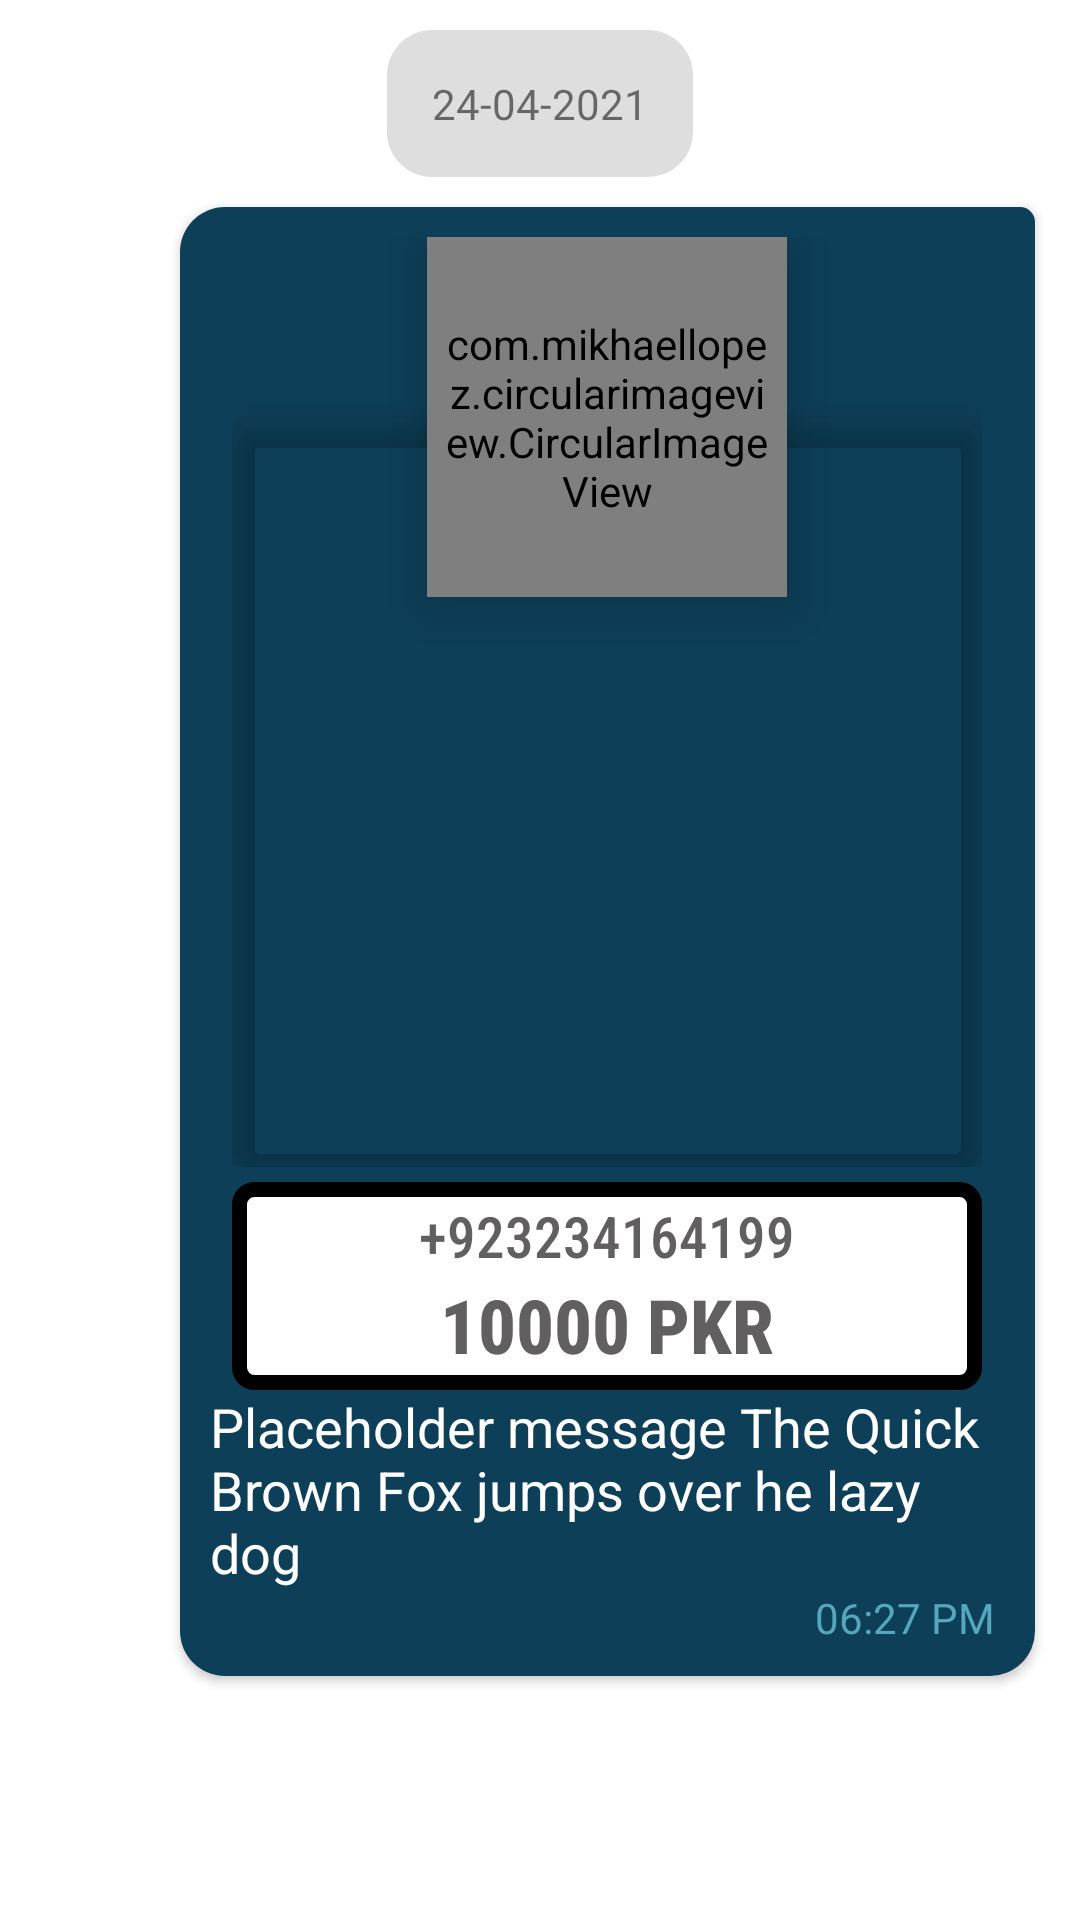

Layout XML and referenced resources for this Android screen:
<!-- AndroidManifest.xml: application theme Theme.Fyp -->
<!-- res/layout/my_message.xml -->
<?xml version="1.0" encoding="utf-8"?>
<RelativeLayout xmlns:android="http://schemas.android.com/apk/res/android"
    android:layout_width="match_parent"
    android:layout_height="wrap_content"
    android:clipToPadding="false"
    android:paddingVertical="10dp"
    android:paddingLeft="60dp"
    android:paddingRight="15dp">

    <TextView
        android:id="@+id/dateBody"
        android:layout_width="wrap_content"
        android:layout_height="wrap_content"
        android:layout_centerHorizontal="true"
        android:layout_marginBottom="10dp"
        android:background="@drawable/chat_date"
        android:padding="15dp"
        android:text="24-04-2021" />

    <LinearLayout
        android:layout_width="wrap_content"
        android:layout_height="wrap_content"
        android:layout_below="@+id/dateBody"
        android:layout_alignParentRight="true"
        android:background="@drawable/my_message"
        android:elevation="2dp"
        android:gravity="right"
        android:orientation="vertical"
        android:padding="10dp">

        <include
            layout="@layout/payment_form"
            android:layout_width="wrap_content"
            android:layout_height="match_parent"
            android:layout_gravity="center" />

        <TextView
            android:id="@+id/message_body"
            android:layout_width="wrap_content"
            android:layout_height="wrap_content"
            android:text="Placeholder message The Quick Brown Fox jumps over he lazy dog"
            android:textColor="@color/white"
            android:textSize="18dp" />

        <TextView
            android:id="@+id/timeBody"
            android:layout_width="wrap_content"
            android:layout_height="wrap_content"
            android:layout_gravity="end"
            android:text="06:27 PM "
            android:textColor="#55A7BD"
            android:visibility="visible" />
    </LinearLayout>
</RelativeLayout>
<!-- res/layout/payment_form.xml (included above) -->
<?xml version="1.0" encoding="utf-8"?>
<LinearLayout xmlns:android="http://schemas.android.com/apk/res/android"
    xmlns:app="http://schemas.android.com/apk/res-auto"
    android:layout_width="match_parent"
    android:layout_height="wrap_content"
    android:orientation="vertical">

    <LinearLayout
        android:id="@+id/paymentDetail"
        android:layout_width="wrap_content"
        android:layout_height="wrap_content"
        android:orientation="vertical">

        <RelativeLayout
            android:layout_width="wrap_content"
            android:layout_height="wrap_content">


            <com.google.android.material.card.MaterialCardView
                android:layout_width="wrap_content"
                android:layout_height="wrap_content"
                android:layout_marginTop="60dp"
                android:rotation="0"
                app:cardBackgroundColor="@color/pressed_bg"
                app:cardCornerRadius="10dp"
                app:cardElevation="5dp">

                <ImageView
                    android:id="@+id/mapBody"
                    android:layout_width="250dp"
                    android:layout_height="250dp"
                    android:background="@android:color/transparent"
                    android:cropToPadding="true"
                    android:padding="5dp"
                    android:scaleType="fitXY"
                    android:src="@drawable/ic_baseline_map_24" />
            </com.google.android.material.card.MaterialCardView>

            <com.mikhaellopez.circularimageview.CircularImageView
                android:id="@+id/imgBody"
                android:layout_width="120dp"
                android:layout_height="120dp"
                android:layout_centerHorizontal="true"
                android:background="@android:color/transparent"
                android:cropToPadding="true"
                android:elevation="10dp"
                android:padding="5dp"
                android:scaleType="centerCrop"
                android:src="@drawable/ic_baseline_person_24" />

        </RelativeLayout>


        <LinearLayout

            android:layout_width="match_parent"
            android:layout_height="wrap_content"
            android:layout_marginTop="5dp"
            android:background="@drawable/frame_image_view"
            android:gravity="center|top"
            android:orientation="vertical"
            android:padding="5dp">

            <TextView
                android:id="@+id/contactBody"
                android:layout_width="wrap_content"
                android:layout_height="wrap_content"
                android:fontFamily="sans-serif-condensed-medium"
                android:gravity="center"
                android:text="+923234164199"
                android:textColor="@color/darKGray"
                android:textSize="19dp" />

            <TextView
                android:id="@+id/amountBody"
                android:layout_width="wrap_content"
                android:layout_height="wrap_content"
                android:fontFamily="sans-serif-condensed-medium"
                android:text="10000 PKR"
                android:textColor="@color/darKGray"
                android:textSize="25dp"
                android:textStyle="bold" />

        </LinearLayout>
    </LinearLayout>


</LinearLayout>
<!-- resources referenced by this layout -->
<resources>
  <color name="darKGray">#615F5F</color>
  <color name="white">#FFFFFFFF</color>
  <!-- drawable chat_date (drawable) -->
  <shape xmlns:android="http://schemas.android.com/apk/res/android"
      android:shape="rectangle">
      <solid android:color="@color/dateColor" />
      <corners android:radius="15dp" />
  </shape>
  <!-- drawable frame_image_view (drawable) -->
  <?xml version="1.0" encoding="UTF-8"?>
  <shape xmlns:android="http://schemas.android.com/apk/res/android">
      <solid android:color="@color/white" />
      <stroke
          android:width="5dp"
          android:color="@color/pressed_bg" />
      <corners android:radius="5dp" />
  
  </shape>
  <!-- drawable ic_baseline_person_24 (drawable) -->
  <vector xmlns:android="http://schemas.android.com/apk/res/android"
      android:width="24dp"
      android:height="24dp"
      android:viewportWidth="24"
      android:viewportHeight="24"
  >
    <path
        android:fillColor="#FF000000"
        android:pathData="M12,12c2.21,0 4,-1.79 4,-4s-1.79,-4 -4,-4 -4,1.79 -4,4 1.79,4 4,4zM12,14c-2.67,0 -8,1.34 -8,4v2h16v-2c0,-2.66 -5.33,-4 -8,-4z"/>
  </vector>
  <!-- drawable my_message (drawable) -->
  <shape xmlns:android="http://schemas.android.com/apk/res/android"
      android:shape="rectangle">
      <solid android:color="@color/ForLightThemeBlue" />
      <corners
          android:radius="15dp"
          android:topRightRadius="5dp" />
  </shape>
  <style name="Theme.Fyp" parent="Theme.MaterialComponents.Light.NoActionBar">
          
          <item name="colorPrimary">@color/ForLightThemeBlue</item>
          <item name="colorPrimaryVariant">@color/ForLightThemeBlue</item>
          <item name="colorOnPrimary">@color/white</item>
          <item name="android:statusBarColor" tools:targetApi="l">?attr/colorPrimaryVariant</item>
          
          <item name="floatingActionButtonStyle">@style/Widget.App.FloatingActionButton</item>
      </style>
  <color name="dateColor">#DEDEDE</color>
  <color name="ForLightThemeBlue">#0D3F58</color>
  <style name="Widget.App.FloatingActionButton" parent="Widget.MaterialComponents.FloatingActionButton">
          <item name="materialThemeOverlay">@style/ThemeOverlay.App.FloatingActionButton</item>
          <item name="shapeAppearanceOverlay">
              @style/ShapeAppearance.App.SmallComponent
          </item>
      </style>
  <style name="ThemeOverlay.App.FloatingActionButton" parent="">
          <item name="colorSecondary">@color/ForLightThemeBlue</item>
          <item name="colorOnSecondary">@color/white</item>
          <item name="colorOnSurface">@color/black</item>
      </style>
  <style name="ShapeAppearance.App.SmallComponent" parent="ShapeAppearance.MaterialComponents.SmallComponent">
          <item name="cornerFamily">cut</item>
          <item name="cornerSize">4dp</item>
      </style>
  <color name="black">#FF000000</color>
</resources>
